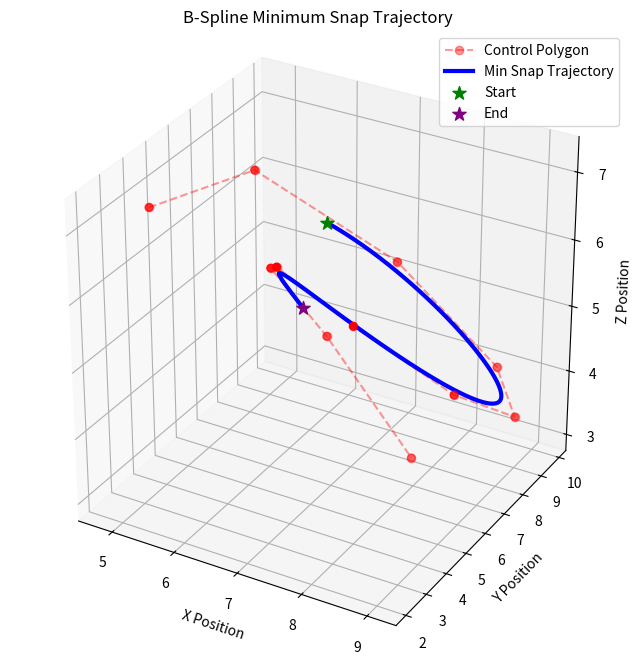

Reproduce this figure in Python.
'''
Visual and simple computational 
representation of snap minimization
using natural uniform B-Splines

SNAP OPTIMIZATION:
- C_p = [S E] @ Q_d4_M

- S = [ p(0) dp(0)/dt d^2p(0)/dt^2 ]
- E = [ p(M) dp(M)/dt d^2p(M)/dt^2 ]


'''
import matplotlib.pyplot as plt
from scipy.interpolate import BSpline
import time
import numpy as np
from numpy import eye
from numpy.linalg import inv

M4 = np.array([
    [ 1,  -4,   6,  -4,   1],
    [-4,  12,  -6, -12,  11],
    [ 6, -12,  -6,  12,  11],
    [-4,   4,   6,   4,   1],
    [ 1,   0,   0,   0,   0]
]) / 24.0

def plot_trajectory(ctrl_pts, knots, degree):
    # Transpose control points so scipy can read them as (num_points, dimensions)
    pts = ctrl_pts.T 
    
    fig = plt.figure(figsize=(10, 8))
    ax = fig.add_subplot(111, projection='3d')
    
    # 1. Plot the Control Polygon (The mathematical "gravitational anchors")
    ax.plot(pts[:, 0], pts[:, 1], pts[:, 2], 'ro--', alpha=0.4, label='Control Polygon')
    ax.scatter(pts[:, 0], pts[:, 1], pts[:, 2], c='red', s=30)
    
    # 2. Evaluate and Plot the actual Minimum Snap B-Spline Curve
    spline = BSpline(knots, pts, degree)
    
    # Generate 100 smooth time steps between the start and end clamps
    t_smooth = np.linspace(knots[degree], knots[-degree-1], 100)
    curve = spline(t_smooth)
    
    ax.plot(curve[:, 0], curve[:, 1], curve[:, 2], 'b-', linewidth=3, label='Min Snap Trajectory')
    
    # Plot Start and End points
    ax.scatter(*curve[0], c='green', s=100, marker='*', label='Start')
    ax.scatter(*curve[-1], c='purple', s=100, marker='*', label='End')
    
    ax.set_xlabel('X Position')
    ax.set_ylabel('Y Position')
    ax.set_zlabel('Z Position')
    ax.set_title('B-Spline Minimum Snap Trajectory')
    ax.legend()
    
    # Ensure axes are scaled equally so the curve isn't warped
    ax.set_box_aspect([1,1,1]) 
    plt.show()


class MinSnapEval:
    '''
    Visual and simple computational 
    representation of snap minimization
    using clamped uniform B-Splines
    '''

    def __init__(self, num_control_points, degree):
        min_control_points = 6
        if num_control_points <= min_control_points:
            raise ValueError(f"A degree {degree} spline requires at least {degree + 1} control points. You provided {num_control_points}.")

        B_combined, U1, U2, Sigma, V = self._create_SVD(num_control_points)

        # 2. Calculate M dynamically
        M = num_control_points - degree
        self.knots = np.arange(-degree, M + degree + 1)

        # 3. Generate the dynamically sized W matrix
        W = self._get_W_matrix(M)

        # A_bar = (U2^T * W * U2)^T
        A_bar = (U2.T @ W @ U2).T
        
        # B_bar = (W * U2)^T
        B_bar = (W @ U2).T
        
        # Solve the linear system A_bar * X_bar = B_bar
        X_bar = np.linalg.solve(A_bar, B_bar)
        
        # Transpose back to get our final X block
        X = X_bar.T
        
        # Calculate Q using the solved X block instead of the inv() function
        self.Q = V @ inv(Sigma) @ U1.T @ (eye(num_control_points) - X @ U2.T)


    def get_Q_matrix(self):
        return self.Q


    def _create_SVD(self, num_control_points):
        # 2. Define the T arrays for tau = 0 (Start)
        T_pos_0 = np.array([[0], [0], [0], [0], [1]])
        T_vel_0 = np.array([[0], [0], [0], [1], [0]])
        T_acc_0 = np.array([[0], [0], [2], [0], [0]])

        # Multiply M4 by the T arrays to get the start states
        start_pos = M4 @ T_pos_0
        start_vel = M4 @ T_vel_0
        start_acc = M4 @ T_acc_0

        # Stack them horizontally to create the 5x3 start block
        B_d_M0 = np.hstack((start_pos, start_vel, start_acc))

        # 3. Define the T arrays for tau = 1 (End)
        T_pos_1 = np.array([[1], [1], [1], [1], [1]])
        T_vel_1 = np.array([[4], [3], [2], [1], [0]])
        T_acc_1 = np.array([[12], [6], [2], [0], [0]])

        # Multiply M4 by the T arrays to get the end states
        end_pos = M4 @ T_pos_1
        end_vel = M4 @ T_vel_1
        end_acc = M4 @ T_acc_1

        # Stack them horizontally to create the 5x3 end block
        B_d_MM = np.hstack((end_pos, end_vel, end_acc))

        # 1. Initialize the full-size boundary matrices with zeros
        # Shape will be (11, 3) based on your inputs
        B_0_full = np.zeros((num_control_points, 3))
        B_M_full = np.zeros((num_control_points, 3))

        # 2. Paste the 5x3 blocks into their proper positions
        # Start block goes at the very top (first 5 control points)
        B_0_full[0:5, :] = B_d_M0 
        
        # End block goes at the very bottom (last 5 control points)
        B_M_full[-5:, :] = B_d_MM

        # 3. Glue them together horizontally for the SVD: [B(0) B(M)]
        # Shape becomes (11, 6)
        B_combined = np.hstack((B_0_full, B_M_full))

        # 4. Run the Singular Value Decomposition (Theorem 2.6)
        U, s, Vh = np.linalg.svd(B_combined, full_matrices=True)

        # 5. We have 6 total constraints (3 start + 3 end)
        num_constraints = B_combined.shape[1]

        # 6. Extract the components required for the Q matrix
        U1 = U[:, :num_constraints]
        U2 = U[:, num_constraints:]
        Sigma = np.diag(s)
        V = Vh.T

        return B_combined, U1, U2, Sigma, V
    

    def _get_uniform_D_matrix(self, num_intervals, k):
        """
        Generates the discrete derivative matrix D_M^k.
        Shape is (M + k) x (M + k - 1)
        """
        rows = num_intervals + k
        cols = num_intervals + k - 1
        
        D = np.zeros((rows, cols))
        
        # Put -1 on the main diagonal
        D[:-1, :] -= np.eye(cols)
        
        # Put +1 on the sub-diagonal (shifted down by 1 row)
        D[1:, :] += np.eye(cols)
        
        return D

    def _get_W_matrix(self, M):
        """
        Generates the Minimum Snap W matrix for a Natural Uniform Spline.
        """
        # 1. Generate the cascading D matrices for degrees 1 through 4
        D1 = self._get_uniform_D_matrix(M, 1)
        D2 = self._get_uniform_D_matrix(M, 2)
        D3 = self._get_uniform_D_matrix(M, 3)
        D4 = self._get_uniform_D_matrix(M, 4)
        
        # 2. Multiply them all together to get the 4th derivative operator
        # Note: Matrix multiplication reads right-to-left
        D_4th = D4 @ D3 @ D2 @ D1
        
        # 3. W = D_4th * (Identity) * D_4th.T
        W = D_4th @ D_4th.T
        
        return W

def run_batch_performance_test():
    # The number of random trajectories we want to compute in each batch
    batch_sizes = [10, 100, 1000, 5000, 10000, 50000, 100000, 500000, 1000000]
    
    execution_times = []
    
    # Static physics parameters
    snap_degree = 4
    snap_ctrl_pts = 11

    print("\nPre-computing Q Matrix once for all batches...")
    evaluator = MinSnapEval(snap_ctrl_pts, snap_degree)
    Q_d4_M = evaluator.get_Q_matrix()
    
    print("\nRunning Batch Execution Test...")
    
    for num_trajectories in batch_sizes:
        print(f"Calculating {num_trajectories:,} random trajectories...")
        
        # --- START TIMER ---
        start_exec = time.perf_counter()
        
        # Simulate the drone rapidly calculating new paths
        for _ in range(num_trajectories):
            p0 = np.random.rand(3, 1) * 10 
            v0 = np.random.rand(3, 1) * 5 - 2.5
            a0 = np.random.rand(3, 1) * 2 - 1
            
            pf = np.random.rand(3, 1) * 10 
            vf = np.random.rand(3, 1) * 5 - 2.5
            af = np.random.rand(3, 1) * 2 - 1
            
            # Build the boundary constraint matrix
            S = np.hstack((p0, v0, a0))
            E = np.hstack((pf, vf, af))
            SE = np.hstack((S, E))

            # C* = [S E] @ Q
            # This single dot product instantly bends all 11 control points to minimize snap!
            C_p_snap = SE @ Q_d4_M
            
        # --- STOP TIMER ---
        end_exec = time.perf_counter()
        
        total_time = end_exec - start_exec
        execution_times.append(total_time)

    # ==========================================
    # PLOT THE RESULTS
    # ==========================================
    fig, ax = plt.subplots(figsize=(10, 6))
    
    ax.plot(batch_sizes, execution_times, 'g-o', linewidth=2, markersize=6)
    
    # Format the graph
    ax.set_title('Batch Processing Time for Natural Uniform Minimum Snap Trajectories', fontsize=14, fontweight='bold')
    ax.set_xlabel('Number of Trajectories Computed', fontsize=12)
    ax.set_ylabel('Total Computation Time (seconds)', fontsize=12)
    
    # Use a standard decimal format for the X-axis instead of scientific notation
    ax.ticklabel_format(style='plain', axis='x')
    
    # Add a grid and start axes at 0
    ax.grid(True, linestyle='--', alpha=0.7)
    ax.set_xlim(left=0)
    ax.set_ylim(bottom=0)
    
    plt.tight_layout()
    plt.show()


def run_performance_benchmark(max_control_points=100, iterations=1000, degree=4):
    """
    Benchmarks the setup and execution time of the Minimum Snap B-Spline solver.
    """
    print(f"🚀 Starting Benchmark: 7 to {max_control_points} Control Points")
    print(f"   Running {iterations} random trajectories per number of Control Points...\n")
    
    # We must start at degree 7 - as we have 6 states we must satisfy
    ctrl_pts_range = range(7, max_control_points + 1, 2)
    
    setup_times_ms = []
    exec_times_us = []
    
    for num_pts in ctrl_pts_range:
        # ==========================================
        # 1. MEASURE SETUP TIME (SVD & Solver)
        # ==========================================
        start_setup = time.perf_counter()
        evaluator = MinSnapEval(num_pts, degree)
        Q_matrix = evaluator.get_Q_matrix()
        end_setup = time.perf_counter()
        
        # Convert to milliseconds
        setup_times_ms.append((end_setup - start_setup) * 1000)
        
        # ==========================================
        # 2. PRE-GENERATE RANDOM STATES
        # We do this outside the timer so we are STRICTLY 
        # timing the matrix math, not numpy's random engine.
        # ==========================================
        
        start_exec = time.perf_counter()
        for _ in range(iterations):
            p0 = np.random.rand(3, 1) * 10 
            v0 = np.random.rand(3, 1) * 5 - 2.5
            a0 = np.random.rand(3, 1) * 2 - 1
            pf = np.random.rand(3, 1) * 10 
            vf = np.random.rand(3, 1) * 5 - 2.5
            af = np.random.rand(3, 1) * 2 - 1
            
            S = np.hstack((p0, v0, a0))
            E = np.hstack((pf, vf, af))
            SE = np.hstack((S, E))
            C_optimal = SE @ Q_matrix 
            
        end_exec = time.perf_counter()
        
        # Calculate average time per trajectory in MICROSECONDS
        total_exec_time = end_exec - start_exec
        avg_exec_us = (total_exec_time / iterations) * 1_000_000
        exec_times_us.append(avg_exec_us)
        
        print(f"Pts: {num_pts:3d} | Setup: {setup_times_ms[-1]:6.2f} ms | Exec: {avg_exec_us:6.3f} µs")

    # ==========================================
    # 4. PLOT THE RESULTS
    # ==========================================
    fig, (ax1, ax2) = plt.subplots(1, 2, figsize=(14, 5))
    
    # Plot 1: Setup Time
    ax1.plot(ctrl_pts_range, setup_times_ms, 'r-o', linewidth=2)
    ax1.set_title('Boot-up Time (Q Matrix Generation)', fontsize=12, fontweight='bold')
    ax1.set_xlabel('Number of Control Points')
    ax1.set_ylabel('Time (Milliseconds)')
    ax1.grid(True, linestyle='--', alpha=0.7)
    
    # Plot 2: Execution Time
    ax2.plot(ctrl_pts_range, exec_times_us, 'b-o', linewidth=2)
    ax2.set_title('Real-Time Execution (SE @ Q)', fontsize=12, fontweight='bold')
    ax2.set_xlabel('Number of Control Points')
    ax2.set_ylabel('Time (Microseconds)')
    ax2.grid(True, linestyle='--', alpha=0.7)
    
    # Optional: Set Y-axis to start at 0 for fair visual scaling
    ax1.set_ylim(bottom=0)
    ax2.set_ylim(bottom=0)
    
    plt.suptitle('Minimum Snap B-Spline Performance Scaling (1000 Iterations/# of Control Points)', fontsize=16)
    plt.tight_layout()
    plt.show()

# ==========================================
# MAIN EXECUTION
# ==========================================

if __name__ == "__main__":

    # -------------------------
    # 1. RUN SNAP OPTIMIZATION
    # -------------------------

    snap_degree = 4
    snap_ctrl_pts = 11

    # Pre-compute the Q matrix (This simulates the drone "booting up" on the ground)
    print("Pre-computing Q Matrix...")
    min_snap_evaluator = MinSnapEval(snap_ctrl_pts, snap_degree)
    knots = min_snap_evaluator.knots
    Q_d4_M = min_snap_evaluator.get_Q_matrix()


    # Start the high-precision timer
    start_time = time.perf_counter()

    for i in range(100):
        p0 = np.random.rand(3, 1) * 10 
        v0 = np.random.rand(3, 1) * 5 - 2.5
        a0 = np.random.rand(3, 1) * 2 - 1
        
        pf = np.random.rand(3, 1) * 10 
        vf = np.random.rand(3, 1) * 5 - 2.5
        af = np.random.rand(3, 1) * 2 - 1
        
        # Build the boundary constraint matrix
        S = np.hstack((p0, v0, a0))
        E = np.hstack((pf, vf, af))
        SE = np.hstack((S, E))

        # C* = [S E] @ Q
        # This single dot product instantly bends all 11 control points to minimize snap!
        C_p_snap = SE @ Q_d4_M
        
    # Stop the timer
    end_time = time.perf_counter()

    # Calculate and print the results
    total_time = end_time - start_time
    avg_time = total_time / 100
    
    print(f"Total time for 100 trajectories: {total_time:.6f} seconds")
    print(f"Average time per trajectory: {avg_time:.6f} seconds ({avg_time * 1000:.3f} ms)")

    print("\n==========================================")
    print("🚀 OPTIMAL CONTROL POINTS (C*) GENERATED:")
    print("==========================================")
    print(C_p_snap)
    print("Shape:", C_p_snap.shape)

    plot_trajectory(C_p_snap, min_snap_evaluator.knots, snap_degree)


# run_batch_performance_test()

# run_performance_benchmark()
